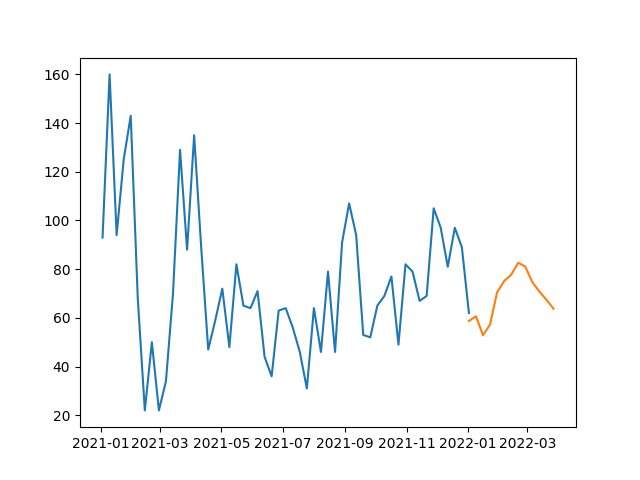

The data file committed next to this chart (first rows):
, SARIMA
2022-01-02, 58.72
2022-01-09, 60.64
2022-01-16, 52.85
2022-01-23, 57.24
2022-01-30, 70.46
2022-02-06, 75.13
2022-02-13, 77.7
2022-02-20, 82.64
2022-02-27, 81.06
2022-03-06, 74.71
2022-03-13, 70.81
2022-03-20, 67.45
2022-03-27, 63.79
